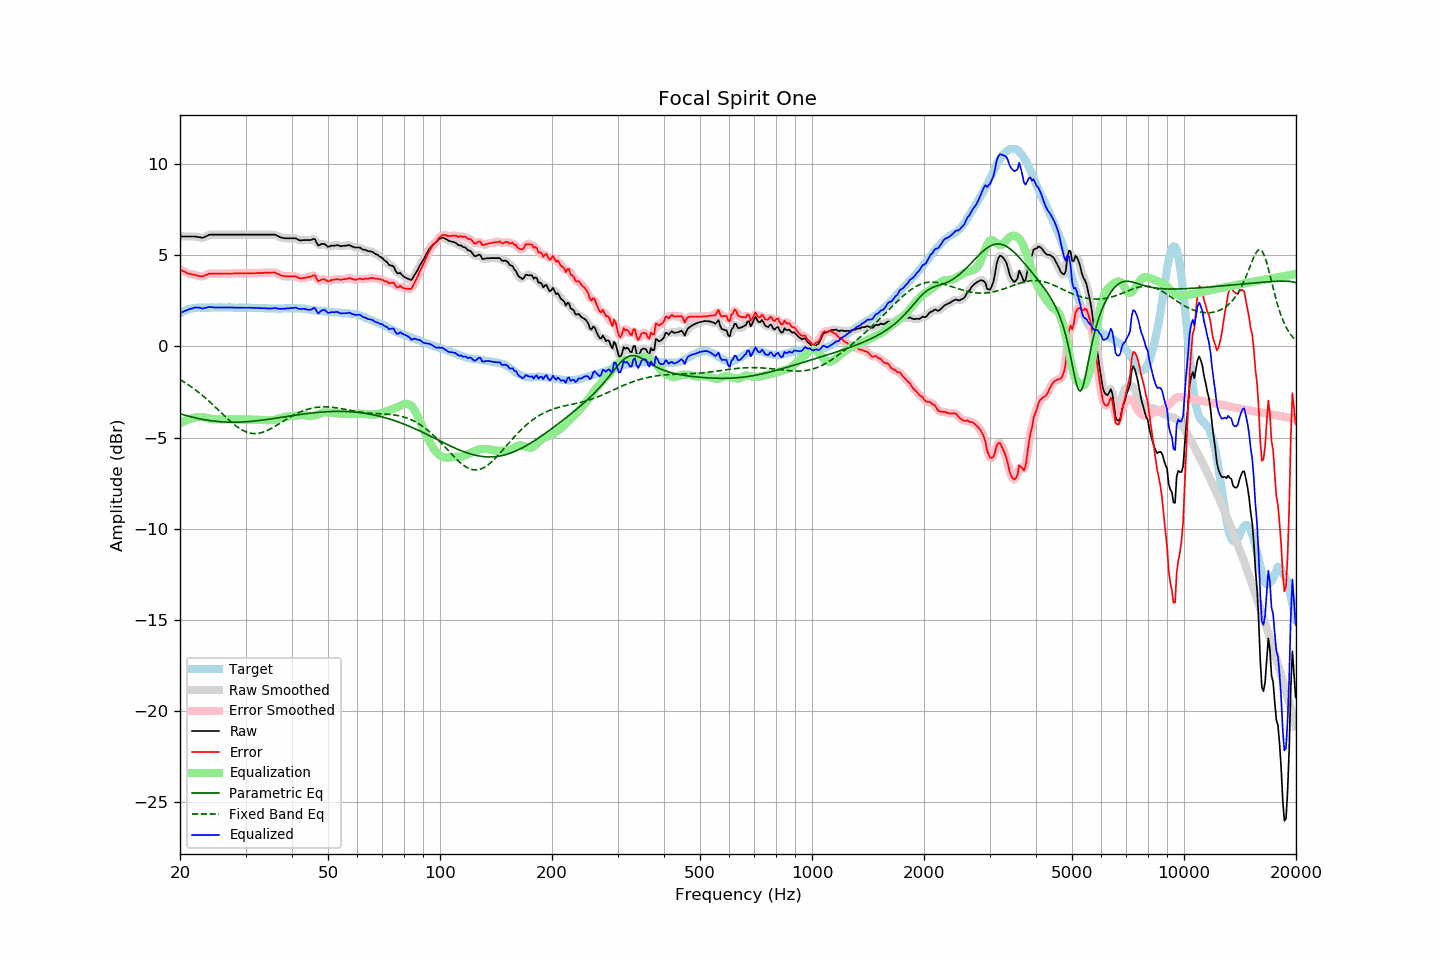

The data file committed next to this chart (first rows):
frequency, raw, error, smoothed, error_smoothed, equalization, parametric_eq, fixed_band_eq, equalized_raw, equalized_smoothed, target
20.00, 6.04, 4.22, 6.04, 4.22, -4.22, -3.70, -1.82, 1.82, 1.82, 1.82
20.20, 6.04, 4.17, 6.04, 4.17, -4.17, -3.72, -1.87, 1.87, 1.87, 1.86
20.40, 6.04, 4.12, 6.04, 4.13, -4.13, -3.75, -1.93, 1.91, 1.91, 1.91
20.61, 6.04, 4.09, 6.04, 4.08, -4.09, -3.77, -1.98, 1.95, 1.95, 1.94
20.81, 6.04, 4.04, 6.04, 4.04, -4.05, -3.80, -2.04, 1.98, 1.98, 1.99
21.02, 6.04, 4.00, 6.04, 4.01, -4.02, -3.82, -2.10, 2.02, 2.02, 2.03
21.23, 6.04, 3.98, 6.04, 3.98, -3.99, -3.85, -2.16, 2.05, 2.05, 2.05
21.44, 6.04, 3.96, 6.04, 3.96, -3.96, -3.87, -2.22, 2.08, 2.08, 2.07
21.66, 6.04, 3.94, 6.04, 3.95, -3.94, -3.89, -2.28, 2.10, 2.10, 2.09
21.87, 6.04, 3.93, 6.03, 3.93, -3.91, -3.91, -2.34, 2.13, 2.12, 2.10
22.09, 6.03, 3.90, 6.03, 3.90, -3.89, -3.93, -2.41, 2.14, 2.14, 2.12
22.31, 6.01, 3.88, 6.01, 3.88, -3.88, -3.95, -2.48, 2.13, 2.14, 2.13
22.54, 6.00, 3.87, 5.99, 3.86, -3.87, -3.97, -2.55, 2.13, 2.12, 2.13
22.76, 5.98, 3.85, 5.97, 3.85, -3.87, -3.99, -2.62, 2.11, 2.10, 2.13
22.99, 5.96, 3.84, 5.98, 3.85, -3.88, -4.00, -2.70, 2.08, 2.10, 2.12
23.22, 6.00, 3.88, 5.99, 3.87, -3.89, -4.02, -2.77, 2.10, 2.10, 2.12
23.45, 6.04, 3.92, 6.04, 3.91, -3.91, -4.04, -2.85, 2.13, 2.12, 2.12
23.69, 6.08, 3.95, 6.08, 3.96, -3.93, -4.05, -2.92, 2.14, 2.15, 2.13
23.92, 6.13, 4.00, 6.12, 3.98, -3.96, -4.06, -3.00, 2.17, 2.16, 2.13
24.16, 6.14, 4.00, 6.14, 4.00, -3.98, -4.08, -3.09, 2.16, 2.16, 2.14
24.40, 6.14, 3.99, 6.14, 4.00, -3.99, -4.09, -3.17, 2.15, 2.15, 2.15
24.65, 6.14, 4.00, 6.14, 4.00, -4.00, -4.10, -3.25, 2.14, 2.14, 2.14
24.89, 6.14, 4.00, 6.14, 4.00, -4.00, -4.11, -3.33, 2.13, 2.13, 2.14
25.14, 6.14, 4.00, 6.14, 4.00, -4.00, -4.12, -3.42, 2.13, 2.13, 2.14
25.39, 6.14, 3.99, 6.14, 3.99, -4.00, -4.13, -3.50, 2.14, 2.14, 2.15
25.65, 6.14, 3.99, 6.14, 3.99, -4.00, -4.13, -3.59, 2.14, 2.14, 2.15
25.91, 6.14, 4.00, 6.14, 4.00, -4.00, -4.14, -3.67, 2.14, 2.14, 2.14
26.16, 6.14, 4.00, 6.14, 4.00, -4.00, -4.15, -3.76, 2.14, 2.14, 2.14
26.43, 6.14, 4.00, 6.14, 4.00, -4.00, -4.15, -3.84, 2.14, 2.14, 2.13
26.69, 6.14, 4.00, 6.14, 4.00, -4.00, -4.15, -3.93, 2.14, 2.14, 2.13
26.96, 6.14, 3.99, 6.14, 4.00, -4.00, -4.16, -4.01, 2.14, 2.14, 2.14
27.23, 6.14, 3.99, 6.14, 4.00, -4.00, -4.16, -4.09, 2.14, 2.14, 2.14
27.50, 6.14, 4.00, 6.14, 4.00, -4.00, -4.16, -4.16, 2.13, 2.13, 2.14
27.77, 6.14, 4.01, 6.14, 4.00, -4.01, -4.16, -4.24, 2.13, 2.13, 2.13
28.05, 6.14, 4.01, 6.14, 4.01, -4.01, -4.16, -4.31, 2.13, 2.13, 2.13
28.33, 6.14, 4.02, 6.14, 4.01, -4.01, -4.16, -4.38, 2.13, 2.13, 2.12
28.62, 6.14, 4.02, 6.14, 4.02, -4.01, -4.16, -4.44, 2.13, 2.13, 2.12
28.90, 6.14, 4.01, 6.14, 4.02, -4.01, -4.16, -4.50, 2.13, 2.13, 2.13
29.19, 6.14, 4.02, 6.14, 4.01, -4.01, -4.15, -4.56, 2.13, 2.13, 2.12
29.48, 6.14, 4.00, 6.14, 4.01, -4.01, -4.15, -4.61, 2.13, 2.13, 2.14
29.78, 6.14, 4.01, 6.14, 4.01, -4.01, -4.14, -4.65, 2.13, 2.13, 2.13
30.08, 6.14, 4.00, 6.14, 4.01, -4.01, -4.14, -4.69, 2.13, 2.13, 2.13
30.38, 6.14, 4.01, 6.14, 4.01, -4.01, -4.13, -4.72, 2.13, 2.13, 2.12
30.68, 6.14, 4.02, 6.14, 4.01, -4.01, -4.12, -4.75, 2.12, 2.12, 2.12
30.99, 6.14, 4.02, 6.14, 4.02, -4.02, -4.12, -4.77, 2.12, 2.12, 2.12
31.30, 6.14, 4.02, 6.14, 4.02, -4.02, -4.11, -4.78, 2.12, 2.12, 2.12
31.61, 6.14, 4.02, 6.14, 4.02, -4.02, -4.10, -4.78, 2.12, 2.12, 2.12
31.93, 6.14, 4.02, 6.14, 4.02, -4.02, -4.09, -4.78, 2.12, 2.12, 2.12
32.24, 6.14, 4.03, 6.14, 4.02, -4.02, -4.08, -4.78, 2.11, 2.11, 2.11
32.57, 6.14, 4.02, 6.14, 4.03, -4.03, -4.07, -4.77, 2.11, 2.11, 2.11
32.89, 6.14, 4.02, 6.14, 4.03, -4.03, -4.06, -4.75, 2.11, 2.11, 2.11
33.22, 6.14, 4.04, 6.14, 4.03, -4.03, -4.05, -4.72, 2.10, 2.10, 2.10
33.55, 6.14, 4.04, 6.14, 4.04, -4.04, -4.04, -4.70, 2.10, 2.10, 2.10
33.89, 6.14, 4.05, 6.14, 4.04, -4.05, -4.03, -4.66, 2.09, 2.09, 2.09
34.23, 6.14, 4.04, 6.14, 4.05, -4.05, -4.01, -4.63, 2.08, 2.08, 2.10
34.57, 6.14, 4.05, 6.14, 4.05, -4.06, -4.00, -4.58, 2.08, 2.08, 2.08
34.92, 6.14, 4.05, 6.14, 4.05, -4.06, -3.99, -4.54, 2.08, 2.08, 2.08
35.27, 6.14, 4.06, 6.14, 4.06, -4.06, -3.98, -4.49, 2.08, 2.09, 2.08
35.62, 6.14, 4.06, 6.14, 4.06, -4.04, -3.96, -4.44, 2.09, 2.10, 2.08
35.97, 6.14, 4.06, 6.13, 4.05, -4.03, -3.95, -4.39, 2.11, 2.10, 2.08
... 635 more rows
